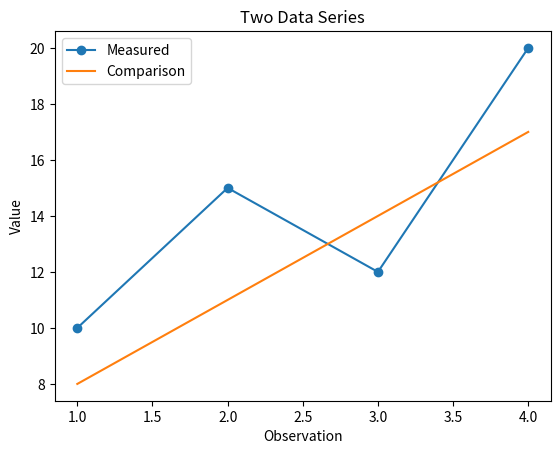

Python code for this plot:
import matplotlib.pyplot as plt

# Explicit x and y values
plt.plot([1, 2, 3, 4], [10, 15, 12, 20], marker="o", label="Measured")
# A second series can be added to the same axes
plt.plot([1, 2, 3, 4], [8, 11, 14, 17], label="Comparison")
plt.title("Two Data Series")
plt.xlabel("Observation")
plt.ylabel("Value")
plt.legend()
plt.show()
